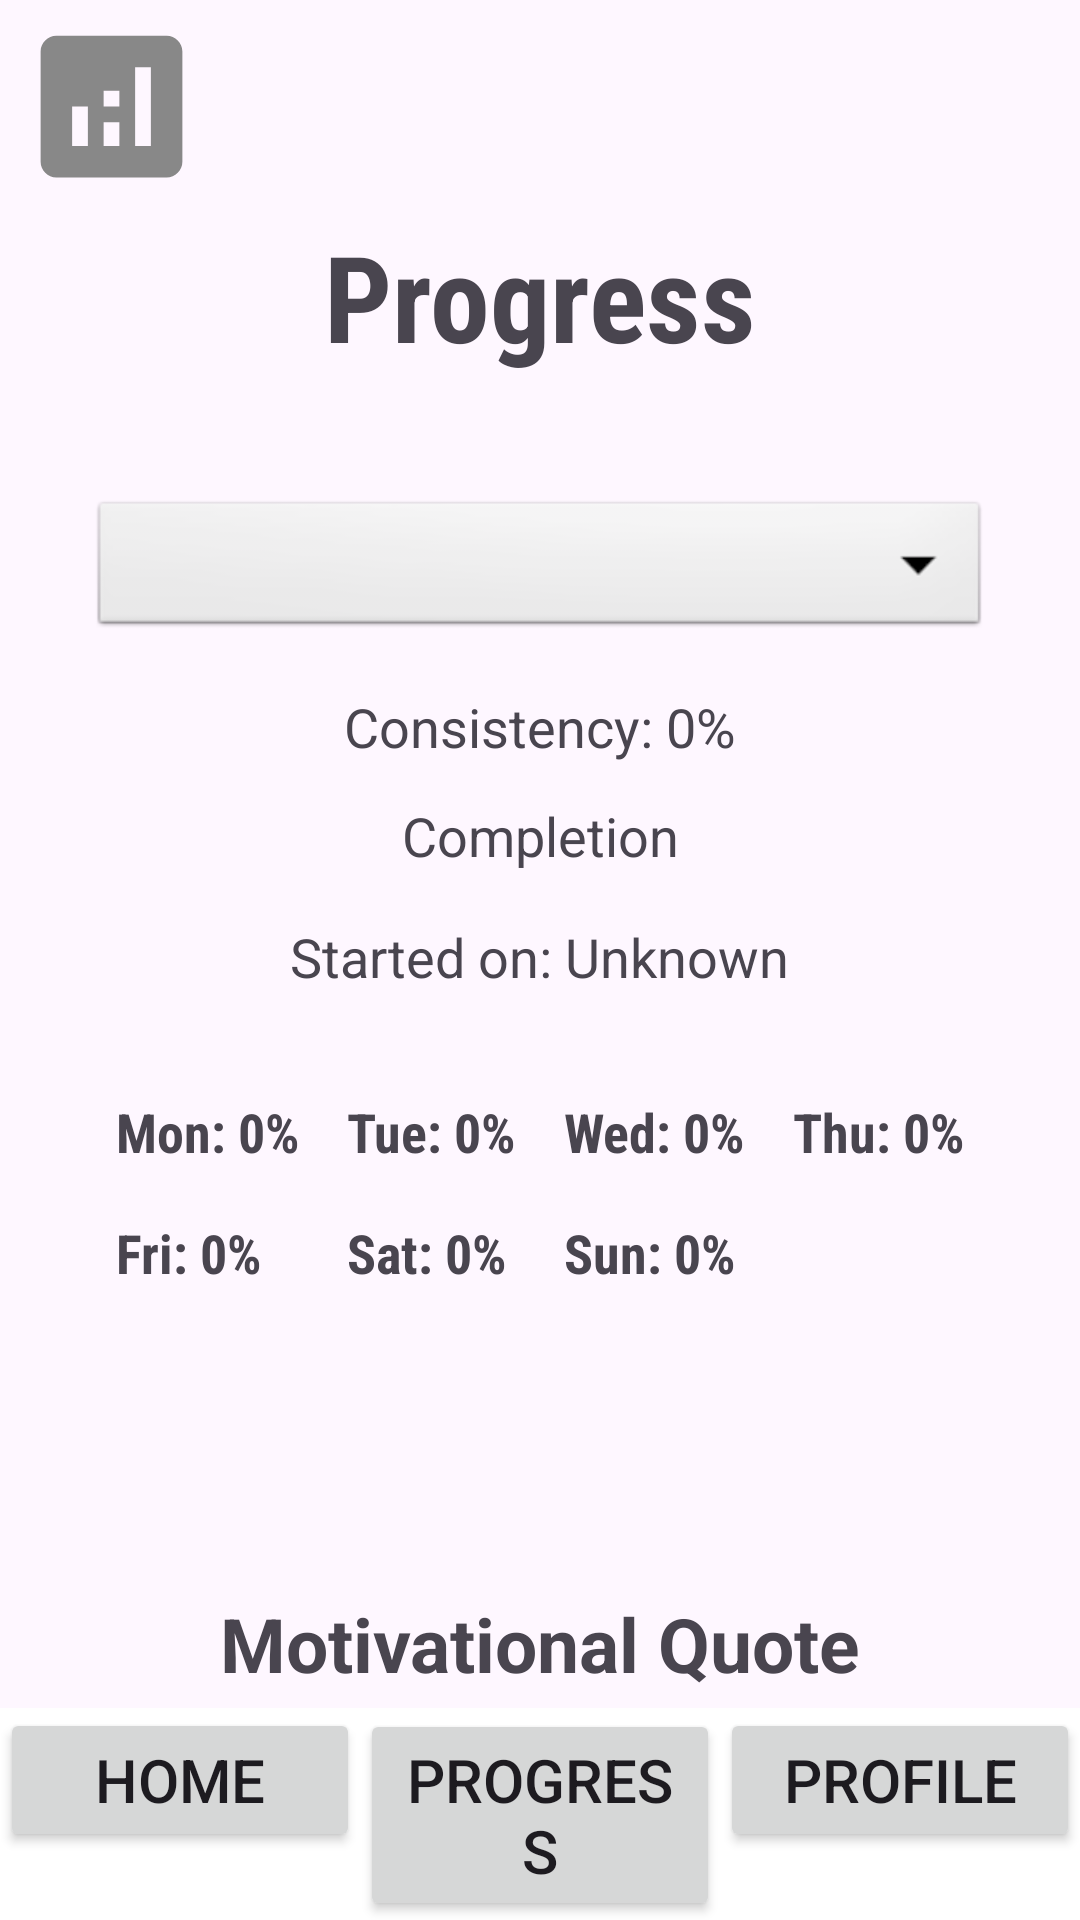

Here is an Android app screen rendered from its layout file. Give the layout XML and the strings, colors and styles it references.
<!-- AndroidManifest.xml: application theme Theme.MyApplication -->
<!-- res/layout/activity_progress.xml -->
<?xml version="1.0" encoding="utf-8"?>
<androidx.constraintlayout.widget.ConstraintLayout
    xmlns:android="http://schemas.android.com/apk/res/android"
    xmlns:app="http://schemas.android.com/apk/res-auto"
    xmlns:tools="http://schemas.android.com/tools"
    android:layout_width="match_parent"
    android:layout_height="match_parent"
    tools:context=".ProgressActivity">

    
    <ImageView
        android:id="@+id/topLeftImage"
        android:layout_width="66dp"
        android:layout_height="63dp"
        android:layout_marginStart="4dp"
        android:layout_marginTop="4dp"
        android:contentDescription="Progress Icon"
        android:src="@drawable/ic_analytics"
        app:layout_constraintStart_toStartOf="parent"
        app:layout_constraintTop_toTopOf="parent" />

    
    <TextView
        android:id="@+id/progressTitle"
        android:layout_width="wrap_content"
        android:layout_height="wrap_content"
        android:layout_marginTop="72dp"
        android:text="Progress"
        android:textSize="40sp"
        android:textStyle="bold"
        app:layout_constraintEnd_toEndOf="parent"
        app:layout_constraintHorizontal_bias="0.5"
        app:layout_constraintStart_toStartOf="parent"
        app:layout_constraintTop_toTopOf="parent"
        android:fontFamily="sans-serif-condensed" />

    
    <Spinner
        android:id="@+id/habitSpinner"
        android:layout_width="300dp"
        android:layout_height="wrap_content"
        android:layout_marginTop="40dp"
        android:background="@android:drawable/btn_dropdown"
        android:prompt="@string/select_habit_prompt"
        android:spinnerMode="dropdown"
        android:textColor="@android:color/black"
        app:layout_constraintEnd_toEndOf="parent"
        app:layout_constraintHorizontal_bias="0.5"
        app:layout_constraintStart_toStartOf="parent"
        app:layout_constraintTop_toBottomOf="@id/progressTitle" />

    
    <TextView
        android:id="@+id/completionStatus"
        android:layout_width="wrap_content"
        android:layout_height="wrap_content"
        android:layout_marginTop="16dp"
        android:text="Consistency: 0%"
        android:textAppearance="?android:attr/textAppearanceMedium"
        app:layout_constraintEnd_toEndOf="parent"
        app:layout_constraintStart_toStartOf="parent"
        app:layout_constraintTop_toBottomOf="@id/habitSpinner"
        app:layout_constraintHorizontal_bias="0.5"/>

    
    <TextView
        android:id="@+id/totalDaysView"
        android:layout_width="wrap_content"
        android:layout_height="wrap_content"
        android:layout_marginTop="12dp"
        android:text="Completion"
        android:textAppearance="?android:attr/textAppearanceMedium"
        app:layout_constraintEnd_toEndOf="parent"
        app:layout_constraintStart_toStartOf="parent"
        app:layout_constraintTop_toBottomOf="@id/completionStatus"
        app:layout_constraintHorizontal_bias="0.5"/>

    
    <TextView
        android:id="@+id/creationDateView"
        android:layout_width="wrap_content"
        android:layout_height="wrap_content"
        android:layout_marginTop="16dp"
        android:text="Started on: Unknown"
        android:textAppearance="?android:attr/textAppearanceMedium"
        app:layout_constraintEnd_toEndOf="parent"
        app:layout_constraintStart_toStartOf="parent"
        app:layout_constraintTop_toBottomOf="@id/totalDaysView"
        app:layout_constraintHorizontal_bias="0.5"/>

    

    <GridLayout
        android:layout_width="wrap_content"
        android:layout_height="wrap_content"
        android:alignmentMode="alignMargins"
        android:columnCount="4"
        android:paddingTop="8dp"
        app:layout_constraintStart_toStartOf="parent"
        app:layout_constraintEnd_toEndOf="parent"
        app:layout_constraintTop_toBottomOf="@id/creationDateView"
        android:layout_marginTop="18dp">

        
        <TextView
            android:id="@+id/monInsight"
            android:layout_width="wrap_content"
            android:layout_height="wrap_content"
            android:layout_margin="8dp"
            android:text="Mon: 0%"
            android:textSize="18sp"
            android:textStyle="bold"
            android:fontFamily="sans-serif-condensed"/>

        <TextView
            android:id="@+id/tueInsight"
            android:layout_width="wrap_content"
            android:layout_height="wrap_content"
            android:layout_margin="8dp"
            android:text="Tue: 0%"
            android:textSize="18sp"
            android:textStyle="bold"
            android:fontFamily="sans-serif-condensed"/>

        <TextView
            android:id="@+id/wedInsight"
            android:layout_width="wrap_content"
            android:layout_height="wrap_content"
            android:layout_margin="8dp"
            android:text="Wed: 0%"
            android:textSize="18sp"
            android:textStyle="bold"
            android:fontFamily="sans-serif-condensed"/>

        <TextView
            android:id="@+id/thuInsight"
            android:layout_width="wrap_content"
            android:layout_height="wrap_content"
            android:layout_margin="8dp"
            android:text="Thu: 0%"
            android:textSize="18sp"
            android:textStyle="bold"
            android:fontFamily="sans-serif-condensed"/>

        
        <TextView
            android:id="@+id/friInsight"
            android:layout_width="wrap_content"
            android:layout_height="wrap_content"
            android:layout_margin="8dp"
            android:text="Fri: 0%"
            android:textSize="18sp"
            android:textStyle="bold"
            android:fontFamily="sans-serif-condensed"/>

        <TextView
            android:id="@+id/satInsight"
            android:layout_width="wrap_content"
            android:layout_height="wrap_content"
            android:layout_margin="8dp"
            android:text="Sat: 0%"
            android:textSize="18sp"
            android:textStyle="bold"
            android:fontFamily="sans-serif-condensed"/>

        <TextView
            android:id="@+id/sunInsight"
            android:layout_width="wrap_content"
            android:layout_height="wrap_content"
            android:layout_margin="8dp"
            android:text="Sun: 0%"
            android:textSize="18sp"
            android:textStyle="bold"
            android:fontFamily="sans-serif-condensed"/>
    </GridLayout>

    <TextView
        android:id="@+id/motivationTitle"
        android:layout_width="wrap_content"
        android:layout_height="wrap_content"
        android:layout_marginTop="200dp"
        android:text="Motivational Quote"
        android:textSize="25sp"
        android:textStyle="bold"
        app:layout_constraintEnd_toEndOf="parent"
        app:layout_constraintStart_toStartOf="parent"
        app:layout_constraintTop_toBottomOf="@id/creationDateView"/>

    

    <LinearLayout
        android:id="@+id/quoteContainer"
        android:layout_width="370dp"
        android:layout_height="wrap_content"
        android:gravity="center"
        android:orientation="vertical"
        android:padding="16dp"
        app:layout_constraintBottom_toTopOf="@id/navigationBar"
        app:layout_constraintEnd_toEndOf="parent"
        app:layout_constraintHorizontal_bias="0.487"
        app:layout_constraintStart_toStartOf="parent"
        app:layout_constraintTop_toBottomOf="@id/motivationTitle"
        app:layout_constraintVertical_bias="0.243">

        
        <TextView
            android:id="@+id/quoteTextView"
            android:layout_width="wrap_content"
            android:layout_height="wrap_content"
            android:fontFamily="sans-serif-medium"
            android:gravity="center"
            android:text="Fetching quote..."
            android:textSize="18sp"
            android:textStyle="italic" />
    </LinearLayout>

    <LinearLayout
        android:id="@+id/navigationBar"
        android:layout_width="0dp"
        android:layout_height="wrap_content"
        android:orientation="horizontal"
        android:background="@android:color/white"
        app:layout_constraintBottom_toBottomOf="parent"
        app:layout_constraintStart_toStartOf="parent"
        app:layout_constraintEnd_toEndOf="parent">

        <Button
            android:id="@+id/homeButton"
            android:layout_width="0dp"
            android:layout_weight="1"
            android:layout_height="wrap_content"
            android:text="Home"
            android:textSize="20sp"/>

        <Button
            android:id="@+id/progressButton"
            android:layout_width="0dp"
            android:layout_weight="1"
            android:layout_height="wrap_content"
            android:text="Progress"
            android:textSize="20sp"/>

        <Button
            android:id="@+id/profileButton"
            android:layout_width="0dp"
            android:layout_weight="1"
            android:layout_height="wrap_content"
            android:text="Profile"
            android:textSize="20sp"/>
    </LinearLayout>

</androidx.constraintlayout.widget.ConstraintLayout>
<!-- resources referenced by this layout -->
<resources>
  <!-- drawable ic_analytics (drawable) -->
  <vector xmlns:android="http://schemas.android.com/apk/res/android" android:height="50dp" android:tint="#888888" android:viewportHeight="24" android:viewportWidth="24" android:width="50dp">
        
      <path android:fillColor="@android:color/white" android:pathData="M19,3L5,3c-1.1,0 -2,0.9 -2,2v14c0,1.1 0.9,2 2,2h14c1.1,0 2,-0.9 2,-2L21,5c0,-1.1 -0.9,-2 -2,-2zM9,17L7,17v-5h2v5zM13,17h-2v-3h2v3zM13,12h-2v-2h2v2zM17,17h-2L15,7h2v10z"/>
      
  </vector>
  <string name="select_habit_prompt">Select a Habit</string>
  <style name="Theme.MyApplication" parent="Base.Theme.MyApplication" />
  <style name="Base.Theme.MyApplication" parent="Theme.Material3.DayNight.NoActionBar">
          
          
      </style>
</resources>
